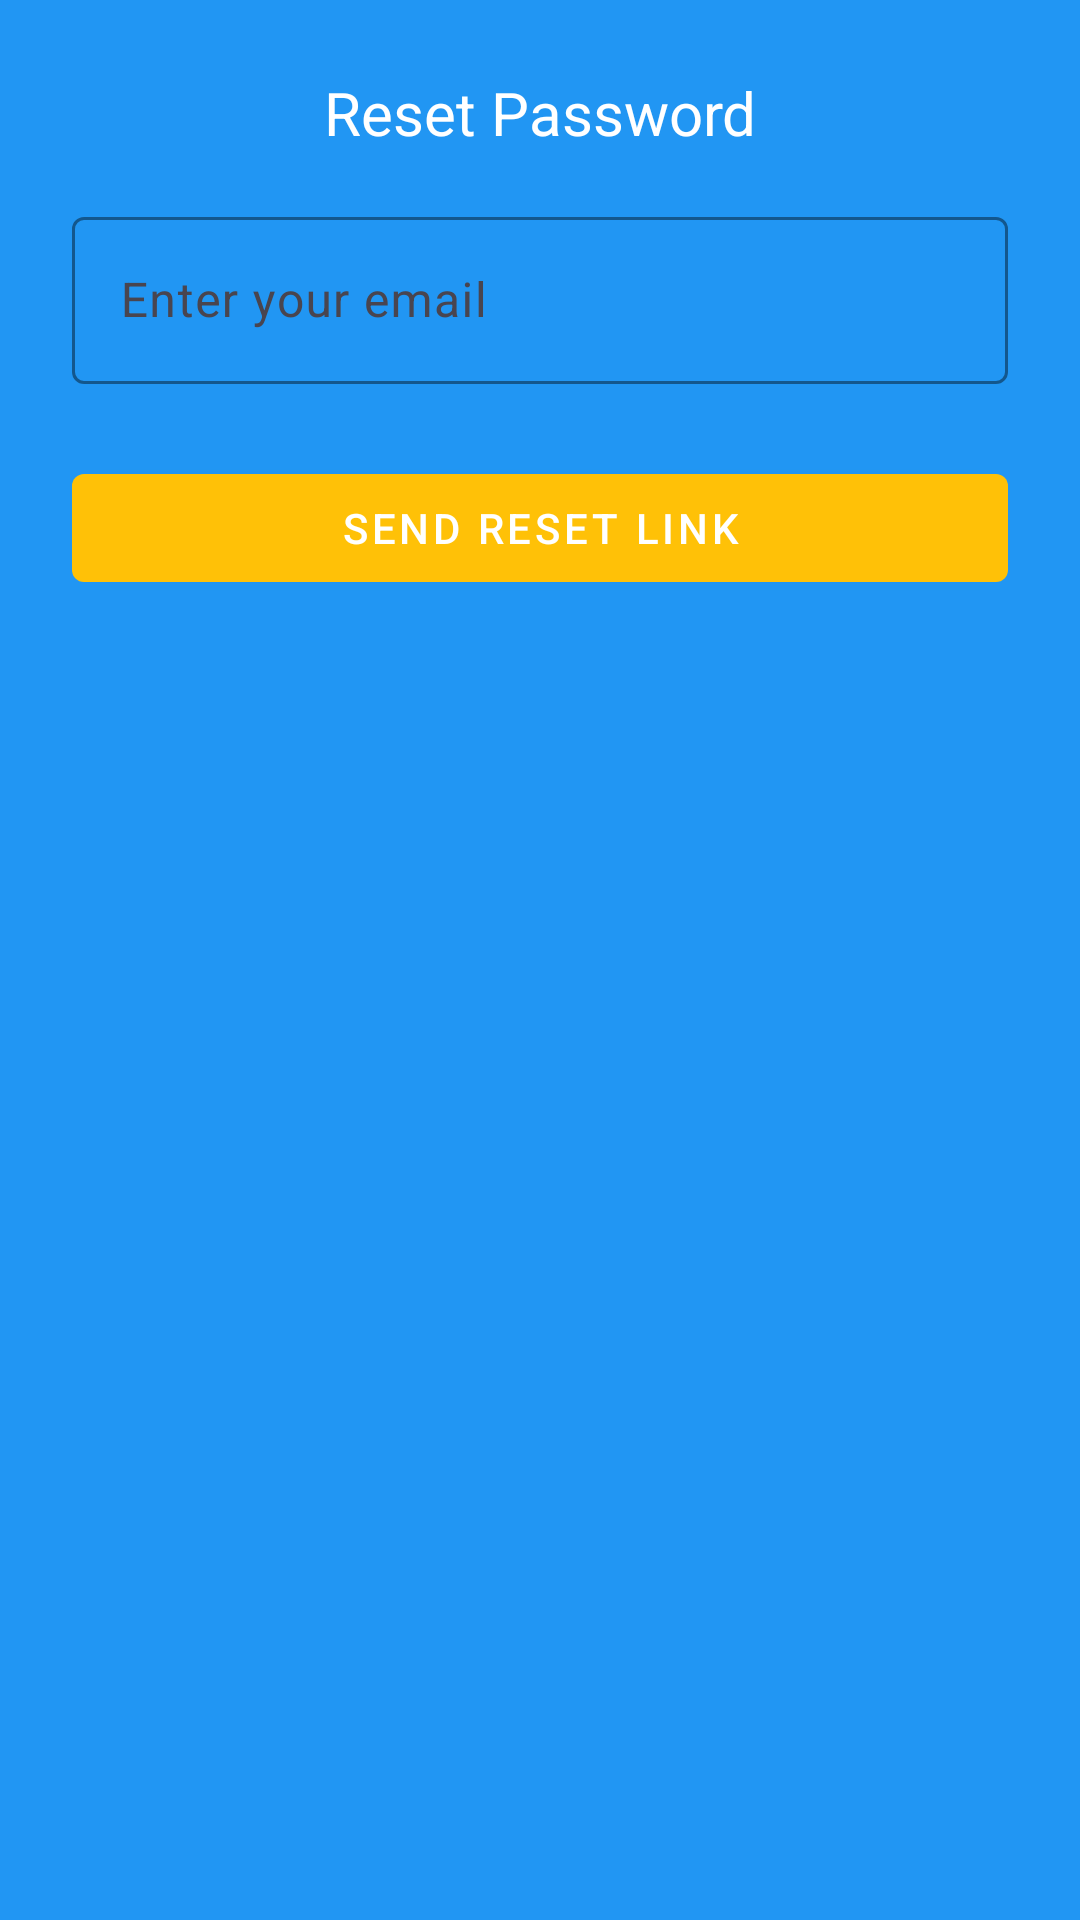

Here is an Android app screen rendered from its layout file. Give the layout XML and the strings, colors and styles it references.
<!-- AndroidManifest.xml: application theme Theme.Finalprojectautosync -->
<!-- res/layout/fragment_forgot_password.xml -->
<?xml version="1.0" encoding="utf-8"?>
<androidx.constraintlayout.widget.ConstraintLayout
    xmlns:android="http://schemas.android.com/apk/res/android"
    xmlns:app="http://schemas.android.com/apk/res-auto"
    android:layout_width="match_parent"
    android:layout_height="match_parent"
    android:padding="24dp"
    android:background="@color/business_home_background">

    <TextView
        android:id="@+id/tvForgotHeader"
        android:layout_width="wrap_content"
        android:layout_height="wrap_content"
        android:text="Reset Password"
        android:textSize="20sp"
        android:textColor="@color/white"
        app:layout_constraintTop_toTopOf="parent"
        app:layout_constraintStart_toStartOf="parent"
        app:layout_constraintEnd_toEndOf="parent"/>

    <com.google.android.material.textfield.TextInputLayout
        android:id="@+id/tilResetEmail"
        android:layout_width="0dp"
        android:layout_height="wrap_content"
        android:layout_marginTop="16dp"
        app:boxBackgroundMode="outline"
        app:boxStrokeColor="@color/white"
        app:hintTextColor="@color/white"
        app:layout_constraintTop_toBottomOf="@id/tvForgotHeader"
        app:layout_constraintStart_toStartOf="parent"
        app:layout_constraintEnd_toEndOf="parent">

        <com.google.android.material.textfield.TextInputEditText
            android:id="@+id/editTextResetEmail"
            android:layout_width="match_parent"
            android:layout_height="wrap_content"
            android:hint="Enter your email"
            android:textColor="@color/white"
            android:textColorHint="@color/white"
            android:inputType="textEmailAddress"/>
    </com.google.android.material.textfield.TextInputLayout>

    <com.google.android.material.button.MaterialButton
        android:id="@+id/buttonSendReset"
        style="@style/Widget.MaterialComponents.Button"
        android:layout_width="0dp"
        android:layout_height="wrap_content"
        android:layout_marginTop="24dp"
        android:text="Send Reset Link"
        app:backgroundTint="@color/button_accent"
        android:textColor="@color/white"
        app:layout_constraintTop_toBottomOf="@id/tilResetEmail"
        app:layout_constraintStart_toStartOf="parent"
        app:layout_constraintEnd_toEndOf="parent"/>

</androidx.constraintlayout.widget.ConstraintLayout>
<!-- resources referenced by this layout -->
<resources>
  <color name="business_home_background">#2196F3</color>
  <color name="button_accent">#FFC107</color>
  <color name="white">#FFFFFFFF</color>
  <style name="Theme.Finalprojectautosync" parent="Base.Theme.Finalprojectautosync" />
  <style name="Base.Theme.Finalprojectautosync" parent="Theme.Material3.DayNight.NoActionBar">
          
          
      </style>
</resources>
